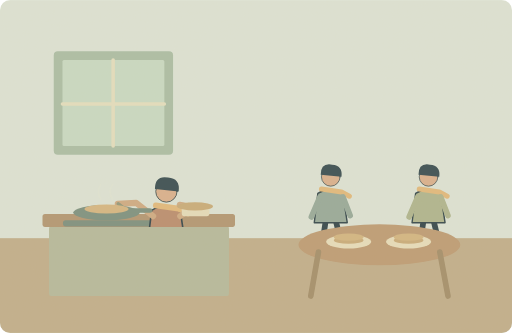
t = 0.00 s
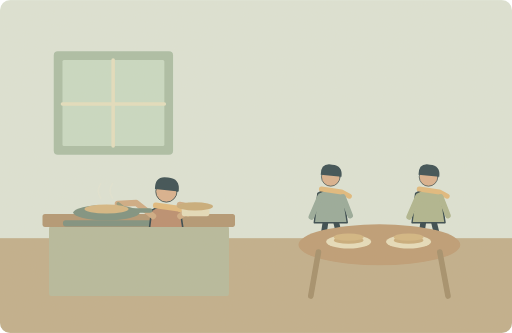
t = 1.25 s
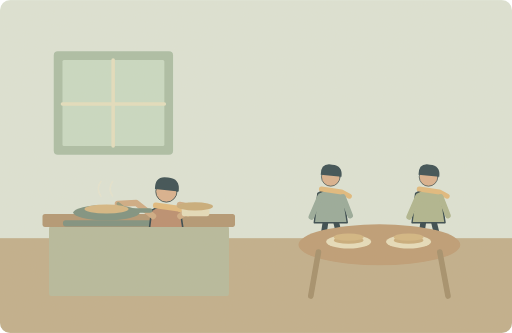
t = 3.75 s
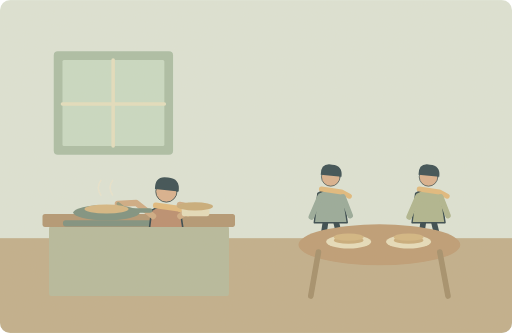
t = 5.00 s
t = 6.25 s: frame unchanged from t = 3.75 s, image omitted
t = 8.75 s: frame unchanged from t = 1.25 s, image omitted

The animated SVG that drew these frames (rendered in a browser with its animation timeline set to each time). Animation: 2 SMIL elements (animate=1,animateTransform=1); one cycle of 10.00 s, repeats indefinitely.

<svg xmlns="http://www.w3.org/2000/svg" width="1000" height="650" viewBox="0 0 1000 650" role="img" aria-labelledby="title desc"><title id="title">单词小故事</title><desc id="desc">Their daughter made pancakes for the whole family.</desc><metadata>{"wordId": "daughter", "dailyExample": "Their daughter made pancakes for the whole family.", "source": "https://github.com/go1app/word-atlas/blob/main/public/atlas/entries/3.json", "attribution": "Word Atlas contributors — CC BY 4.0", "license": "https://creativecommons.org/licenses/by/4.0/", "changes": "New original vector animation interpreting the daily example.", "durationSeconds": 10}</metadata><defs><clipPath id="frame"><rect width="1000" height="650" rx="20"/></clipPath><filter id="paper"><feTurbulence type="fractalNoise" baseFrequency=".74" numOctaves="3" stitchTiles="stitch"/><feColorMatrix type="saturate" values="0"/><feComponentTransfer><feFuncA type="linear" slope=".065"/></feComponentTransfer><feBlend in="SourceGraphic" mode="soft-light"/></filter><filter id="glow" x="-100%" y="-100%" width="300%" height="300%"><feGaussianBlur stdDeviation="8"/></filter></defs><g clip-path="url(#frame)"><rect x="0" y="0" width="1000" height="650" rx="0" fill="#dce4d7" /><rect x="0" y="465" width="1000" height="185" rx="0" fill="#bfad8a" /><rect x="105" y="100" width="233" height="202" rx="8" fill="#a9bda5" /><rect x="122" y="117" width="199" height="168" rx="3" fill="#c8dac4" /><path d="M221 117V285M122 203H321" fill="none" stroke="#e3dfbf" stroke-width="7" stroke-linecap="round" stroke-linejoin="round" /><rect x="96" y="439" width="351" height="139" rx="8" fill="#b4b99b" /><rect x="83" y="418" width="376" height="25" rx="5" fill="#b09470" /><rect x="123" y="430" width="175" height="12" rx="5" fill="#798d7d" /><g transform="translate(325 425) scale(1.6)" stroke="#2c4148" stroke-linecap="round" stroke-linejoin="round"><path d="M-7 29L-12 62M7 29L15 62" fill="none" stroke="#2c4148" stroke-width="8" stroke-linecap="round" stroke-linejoin="round" /><path d="M-18 -9Q0 -20 17 -8L23 32H-23Z" fill="#b98b6d" stroke="#2c4148" stroke-width="2" stroke-linecap="round" stroke-linejoin="round" /><circle cx="0" cy="-32" r="13" fill="#d9af8c" /><path d="M-14 -35Q-14 -52 2 -49Q17 -48 15 -32Z" fill="#32474e" stroke="none" stroke-width="2" stroke-linecap="round" stroke-linejoin="round" /><path d="M-13 -15L15 -11 26 -5" fill="none" stroke="#e1b97b" stroke-width="7" stroke-linecap="round" stroke-linejoin="round" /></g><path d="M299 422L266 396 230 398M352 422L376 404 351 400" fill="none" stroke="#cda982" stroke-width="12" stroke-linecap="round" stroke-linejoin="round" /><path d="M231 398L245 409" fill="none" stroke="#8e9579" stroke-width="7" stroke-linecap="round" stroke-linejoin="round" /><ellipse cx="208" cy="415" rx="65" ry="15" fill="#788e7e"/><path d="M253 411H293" fill="none" stroke="#788e7e" stroke-width="9" stroke-linecap="round" stroke-linejoin="round" /><ellipse cx="208" cy="408" rx="43" ry="9" fill="#d4b580"/><rect x="355" y="404" width="54" height="18" rx="5" fill="#e5dcbb" /><ellipse cx="381" cy="403" rx="35" ry="8" fill="#c8aa77"/><g><animate attributeName="opacity" values=".15;.7;.15" keyTimes="0;.5;1" dur="10s" repeatCount="indefinite"/><animateTransform attributeName="transform" type="translate" values="0 3;0 -5;0 3" keyTimes="0;.5;1" dur="10s" repeatCount="indefinite"/><path d="M197 386q-10 -15 0 -29M220 386q-10 -15 0 -29" fill="none" stroke="#eee6cd" stroke-width="3" stroke-linecap="round" stroke-linejoin="round" /></g><rect x="96" y="443" width="351" height="135" rx="4" fill="#b4b99b" /><g transform="translate(646 390) scale(1.4)" stroke="#2c4148" stroke-linecap="round" stroke-linejoin="round"><path d="M-7 29L-12 62M7 29L15 62" fill="none" stroke="#2c4148" stroke-width="8" stroke-linecap="round" stroke-linejoin="round" /><path d="M-18 -9Q0 -20 17 -8L23 32H-23Z" fill="#94a899" stroke="#2c4148" stroke-width="2" stroke-linecap="round" stroke-linejoin="round" /><circle cx="0" cy="-32" r="13" fill="#d9af8c" /><path d="M-14 -35Q-14 -52 2 -49Q17 -48 15 -32Z" fill="#32474e" stroke="none" stroke-width="2" stroke-linecap="round" stroke-linejoin="round" /><path d="M-13 -15L15 -11 26 -5" fill="none" stroke="#e1b97b" stroke-width="7" stroke-linecap="round" stroke-linejoin="round" /><path d="M-15 -4L-27 24M17 -4L27 22" fill="none" stroke="#94a899" stroke-width="8" stroke-linecap="round" stroke-linejoin="round" /></g><g transform="translate(837 390) scale(1.4)" stroke="#2c4148" stroke-linecap="round" stroke-linejoin="round"><path d="M-7 29L-12 62M7 29L15 62" fill="none" stroke="#2c4148" stroke-width="8" stroke-linecap="round" stroke-linejoin="round" /><path d="M-18 -9Q0 -20 17 -8L23 32H-23Z" fill="#adb48d" stroke="#2c4148" stroke-width="2" stroke-linecap="round" stroke-linejoin="round" /><circle cx="0" cy="-32" r="13" fill="#d9af8c" /><path d="M-14 -35Q-14 -52 2 -49Q17 -48 15 -32Z" fill="#32474e" stroke="none" stroke-width="2" stroke-linecap="round" stroke-linejoin="round" /><path d="M-13 -15L15 -11 26 -5" fill="none" stroke="#e1b97b" stroke-width="7" stroke-linecap="round" stroke-linejoin="round" /><path d="M-15 -4L-27 24M17 -4L27 22" fill="none" stroke="#adb48d" stroke-width="8" stroke-linecap="round" stroke-linejoin="round" /></g><ellipse cx="741" cy="478" rx="158" ry="40" fill="#bc9a73"/><path d="M622 492L607 578M859 492L875 578" fill="none" stroke="#a18c68" stroke-width="11" stroke-linecap="round" stroke-linejoin="round" /><ellipse cx="681" cy="472" rx="44" ry="13" fill="#e7debc"/><ellipse cx="681" cy="469" rx="29" ry="7" fill="#c8aa78"/><ellipse cx="681" cy="463" rx="29" ry="7" fill="#d2b580"/><ellipse cx="798" cy="472" rx="44" ry="13" fill="#e7debc"/><ellipse cx="798" cy="469" rx="29" ry="7" fill="#c8aa78"/><ellipse cx="798" cy="463" rx="29" ry="7" fill="#d2b580"/><rect width="1000" height="650" fill="#ddc8a0" opacity=".14" filter="url(#paper)" pointer-events="none"/></g></svg>
